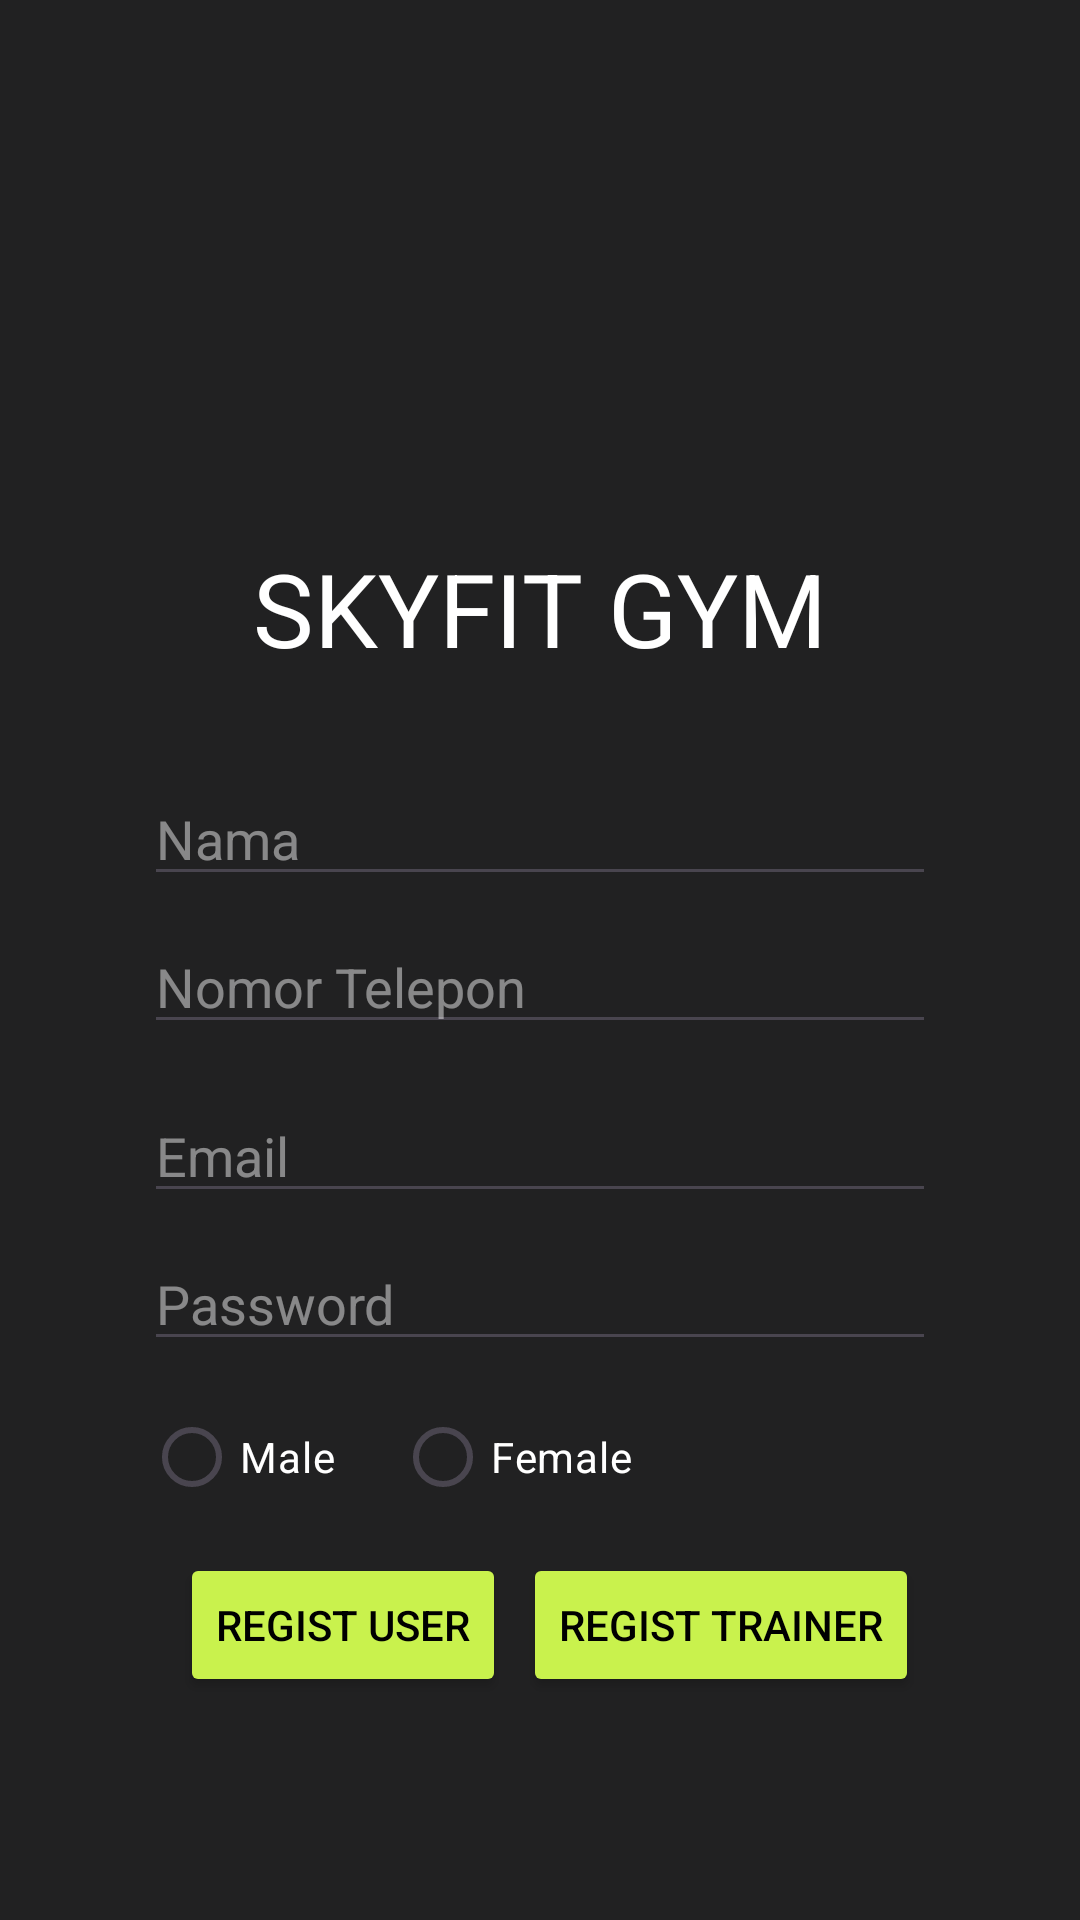

This screen was rendered from an Android layout file. Write that file and the resources it references.
<!-- AndroidManifest.xml: application theme Theme.ProyekPaba -->
<!-- res/layout/activity_registrasi.xml -->
<?xml version="1.0" encoding="utf-8"?>
<androidx.constraintlayout.widget.ConstraintLayout xmlns:android="http://schemas.android.com/apk/res/android"
    xmlns:app="http://schemas.android.com/apk/res-auto"
    xmlns:tools="http://schemas.android.com/tools"
    android:layout_width="match_parent"
    android:layout_height="match_parent"
    android:background="#212122"
    tools:context=".Register">

    <TextView
        android:id="@+id/textView7"
        android:layout_width="wrap_content"
        android:layout_height="wrap_content"
        android:layout_marginTop="180dp"
        android:text="SKYFIT GYM"
        android:textColor="@color/white"
        android:textSize="34sp"
        app:layout_constraintEnd_toEndOf="parent"
        app:layout_constraintStart_toStartOf="parent"
        app:layout_constraintTop_toTopOf="parent" />

    <EditText
        android:id="@+id/etNama"
        android:layout_width="0dp"
        android:layout_height="wrap_content"
        android:layout_marginStart="48dp"
        android:layout_marginTop="32dp"
        android:layout_marginEnd="48dp"
        android:ems="10"
        android:hint="Nama"
        android:inputType="text"
        android:textColor="@color/white"
        android:textColorHint="#77FFFFFF"
        app:layout_constraintEnd_toEndOf="parent"
        app:layout_constraintStart_toStartOf="parent"
        app:layout_constraintTop_toBottomOf="@+id/textView7" />

    <EditText
        android:id="@+id/etNomor"
        android:layout_width="0dp"
        android:layout_height="wrap_content"
        android:layout_marginTop="8dp"
        android:ems="10"
        android:hint="Nomor Telepon"
        android:inputType="phone"
        android:textColor="@color/white"
        android:textColorHint="#77FFFFFF"
        app:layout_constraintEnd_toEndOf="@+id/etNama"
        app:layout_constraintHorizontal_bias="1.0"
        app:layout_constraintStart_toStartOf="@+id/etNama"
        app:layout_constraintTop_toBottomOf="@+id/etNama" />

    <EditText
        android:id="@+id/etEmail"
        android:layout_width="0dp"
        android:layout_height="wrap_content"
        android:layout_marginTop="15dp"
        android:ems="10"
        android:hint="Email"
        android:inputType="textEmailAddress"
        android:textColor="@color/white"
        android:textColorHint="#77FFFFFF"
        app:layout_constraintEnd_toEndOf="@+id/etNama"
        app:layout_constraintHorizontal_bias="0.495"
        app:layout_constraintStart_toStartOf="@+id/etNomor"
        app:layout_constraintTop_toBottomOf="@+id/etNomor" />

    <EditText
        android:id="@+id/etPassword"
        android:layout_width="0dp"
        android:layout_height="wrap_content"
        android:layout_marginTop="8dp"
        android:ems="10"
        android:hint="Password"
        android:inputType="textPassword"
        android:textColor="@color/white"
        android:textColorHint="#77FFFFFF"
        app:layout_constraintEnd_toEndOf="@+id/etNomor"
        app:layout_constraintHorizontal_bias="0.0"
        app:layout_constraintStart_toStartOf="@+id/etNama"
        app:layout_constraintTop_toBottomOf="@+id/etEmail" />

    <RadioGroup
        android:id="@+id/genderRadioGroup"
        android:layout_width="0dp"
        android:layout_height="wrap_content"
        android:layout_marginTop="8dp"
        android:orientation="horizontal"
        app:layout_constraintEnd_toEndOf="@+id/etNama"
        app:layout_constraintStart_toStartOf="@+id/etNama"
        app:layout_constraintTop_toBottomOf="@+id/etPassword">

        <androidx.appcompat.widget.AppCompatRadioButton
            android:id="@+id/radioMale"
            android:layout_width="wrap_content"
            android:layout_height="wrap_content"
            android:layout_marginRight="20dp"
            android:buttonTint="#C9F24D"
            android:checked="false"
            android:text="Male"
            android:textColor="@color/white" />

        <RadioButton
            android:id="@+id/radioFemale"
            android:layout_width="wrap_content"
            android:layout_height="wrap_content"
            android:buttonTint="@color/neon"
            android:text="Female"
            android:textColor="@color/white"
            />

        
    </RadioGroup>

    <Button
        android:id="@+id/btnRegistUser"
        android:layout_width="wrap_content"
        android:layout_height="wrap_content"
        android:layout_marginStart="12dp"
        android:layout_marginTop="8dp"
        android:backgroundTint="#C9F24D"
        android:enabled="true"
        android:text="Regist User"
        android:textColor="@color/black"
        app:layout_constraintStart_toStartOf="@+id/genderRadioGroup"
        app:layout_constraintTop_toBottomOf="@+id/genderRadioGroup" />

    <Button
        android:id="@+id/btnRegistTrainer"
        android:layout_width="wrap_content"
        android:layout_height="wrap_content"
        android:backgroundTint="#C9F24D"
        android:enabled="true"
        android:text="Regist Trainer"
        android:textColor="@color/black"
        app:layout_constraintEnd_toEndOf="@+id/etPassword"
        app:layout_constraintStart_toEndOf="@+id/btnRegistUser"
        app:layout_constraintTop_toTopOf="@+id/btnRegistUser" />
</androidx.constraintlayout.widget.ConstraintLayout>
<!-- resources referenced by this layout -->
<resources>
  <color name="black">#FF000000</color>
  <color name="neon">#C9F24D</color>
  <color name="white">#FFFFFFFF</color>
  <style name="Theme.ProyekPaba" parent="Base.Theme.ProyekPaba" />
  <style name="Base.Theme.ProyekPaba" parent="Theme.Material3.DayNight.NoActionBar">
          
          
      </style>
</resources>
